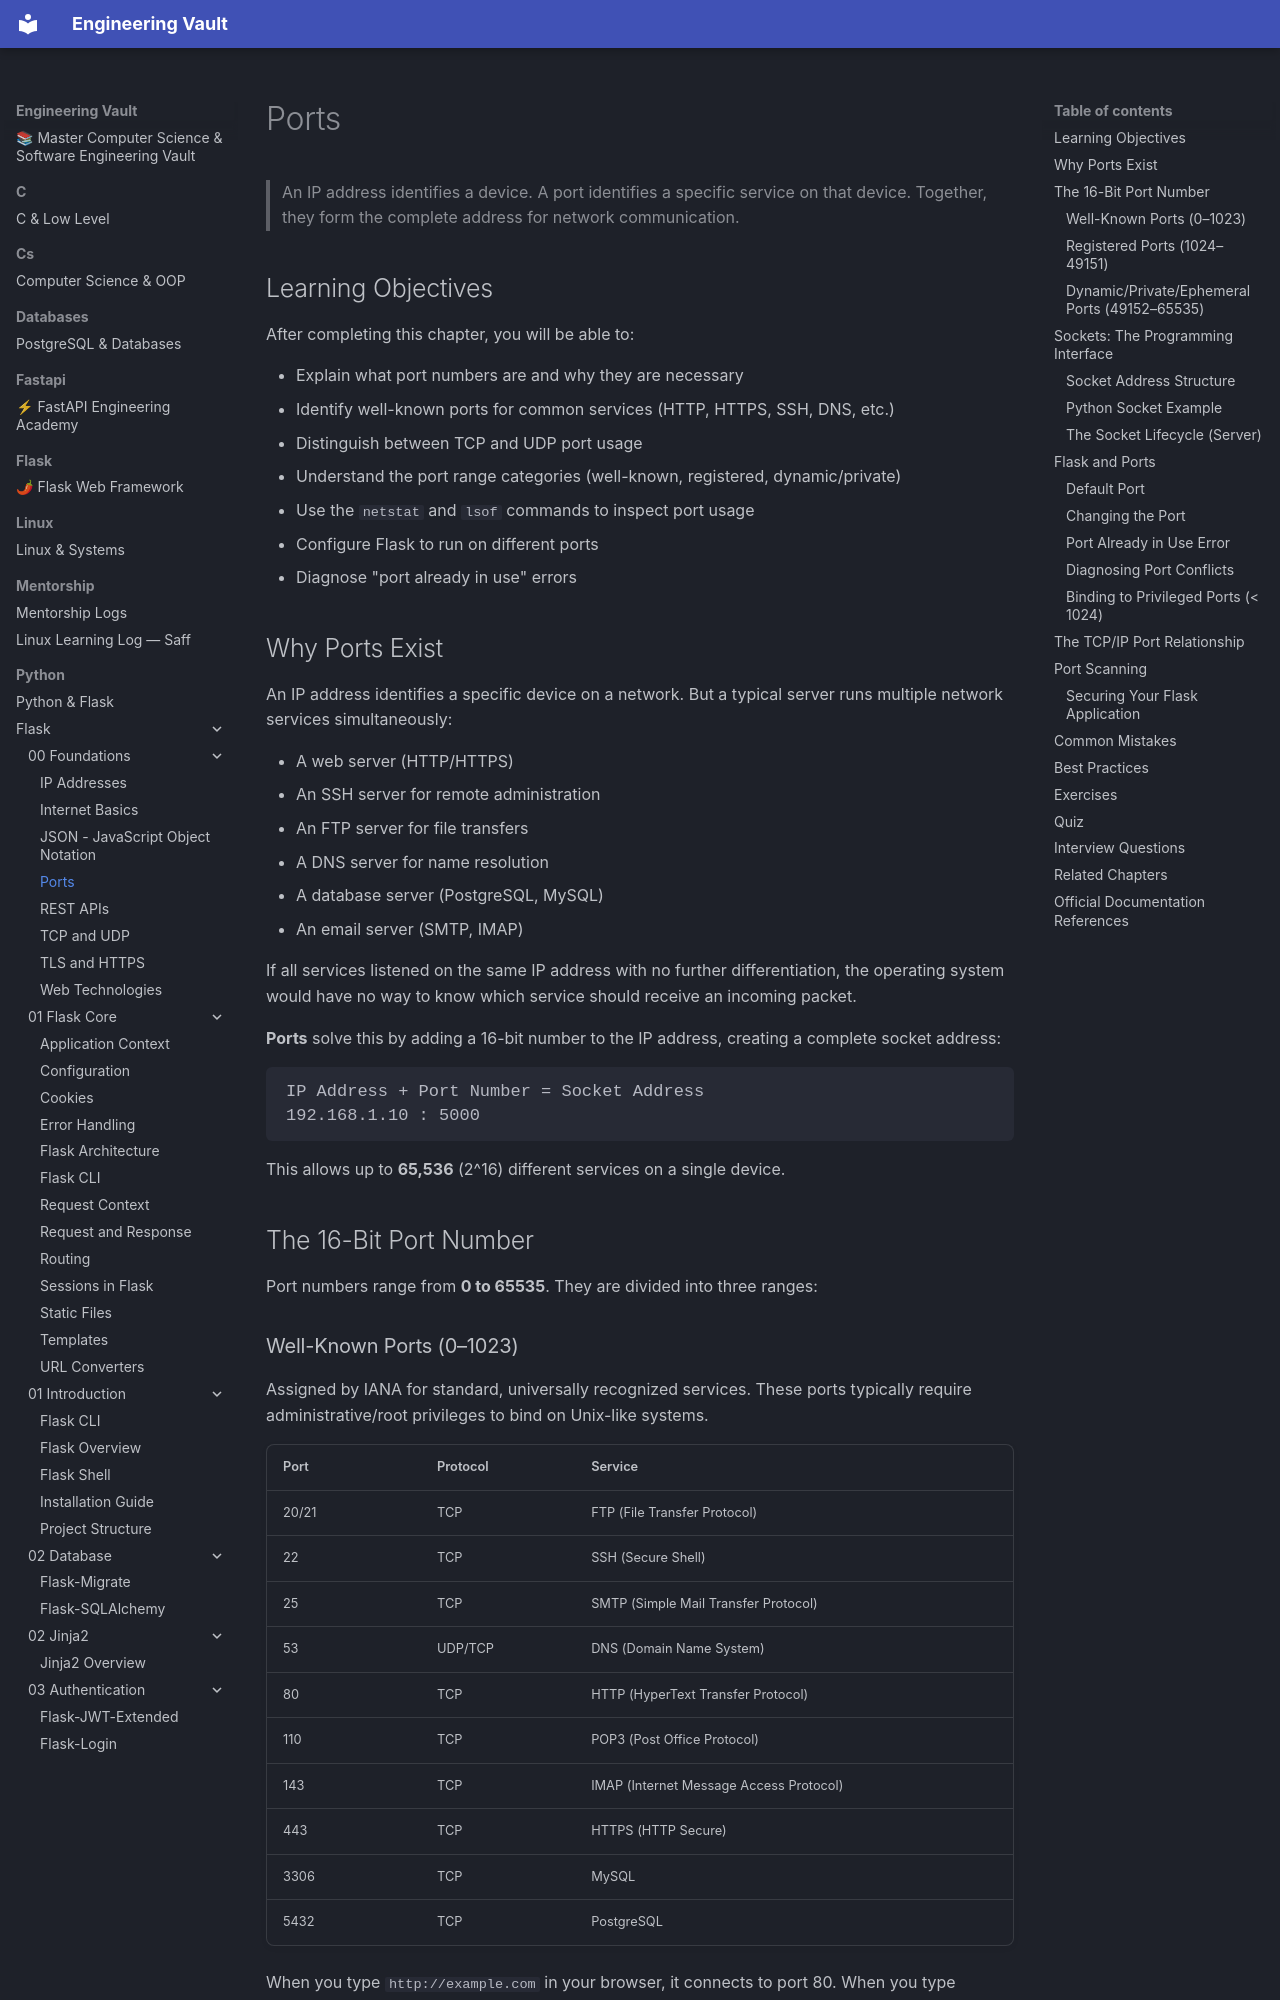

repository: Saff9/engineering-vault · page: python/Flask/00-Foundations/Ports/index.html · generator: mkdocs

---
title: Ports
description: How multiple network services coexist on a single device through port numbers
chapter: 00-Foundations
tags:
  - ports
  - networking
  - sockets
  - foundations
difficulty: Beginner
prerequisites:
  - [[00-Foundations/IP-Addresses]]
---

# Ports

> An IP address identifies a device. A port identifies a specific service on that device. Together, they form the complete address for network communication.

## Learning Objectives

After completing this chapter, you will be able to:

- Explain what port numbers are and why they are necessary
- Identify well-known ports for common services (HTTP, HTTPS, SSH, DNS, etc.)
- Distinguish between TCP and UDP port usage
- Understand the port range categories (well-known, registered, dynamic/private)
- Use the `netstat` and `lsof` commands to inspect port usage
- Configure Flask to run on different ports
- Diagnose "port already in use" errors

## Why Ports Exist

An IP address identifies a specific device on a network. But a typical server runs multiple network services simultaneously:

- A web server (HTTP/HTTPS)
- An SSH server for remote administration
- An FTP server for file transfers
- A DNS server for name resolution
- A database server (PostgreSQL, MySQL)
- An email server (SMTP, IMAP)

If all services listened on the same IP address with no further differentiation, the operating system would have no way to know which service should receive an incoming packet.

**Ports** solve this by adding a 16-bit number to the IP address, creating a complete socket address:

```
IP Address + Port Number = Socket Address
192.168.1.10 : 5000
```

This allows up to **65,536** (2^16) different services on a single device.

## The 16-Bit Port Number

Port numbers range from **0 to 65535**. They are divided into three ranges:
